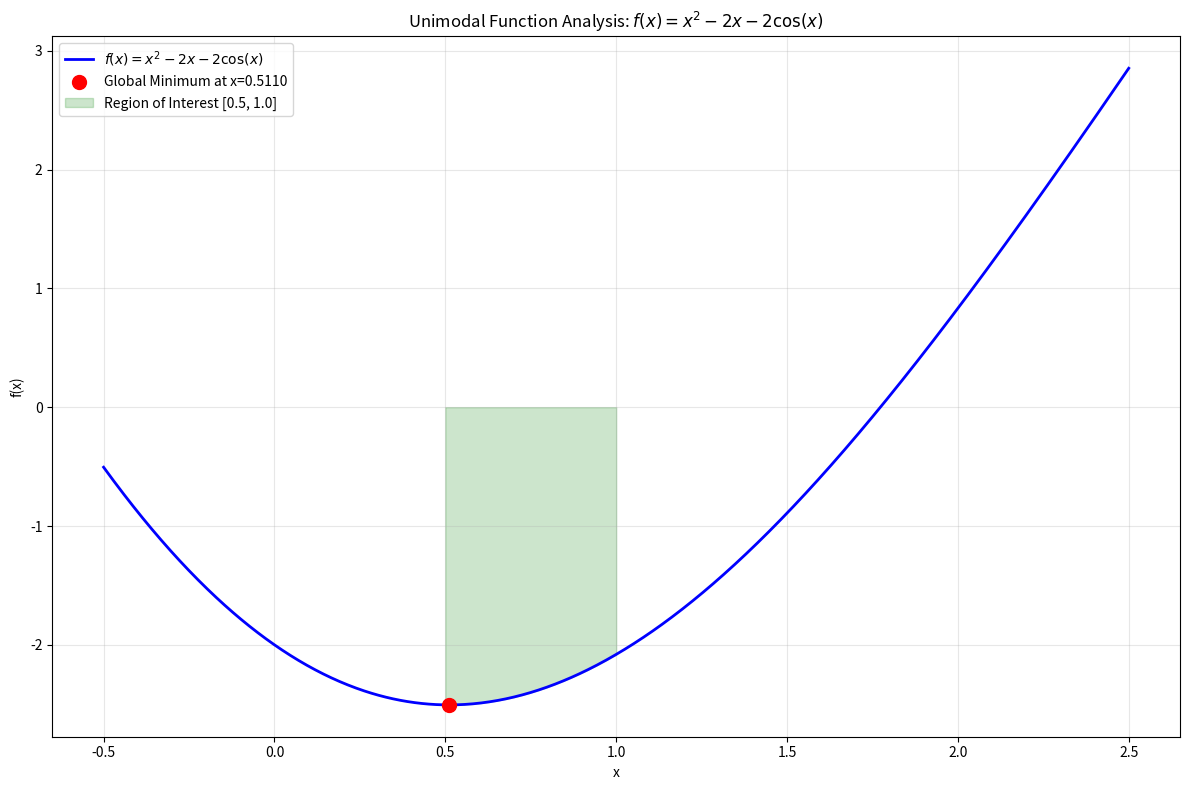
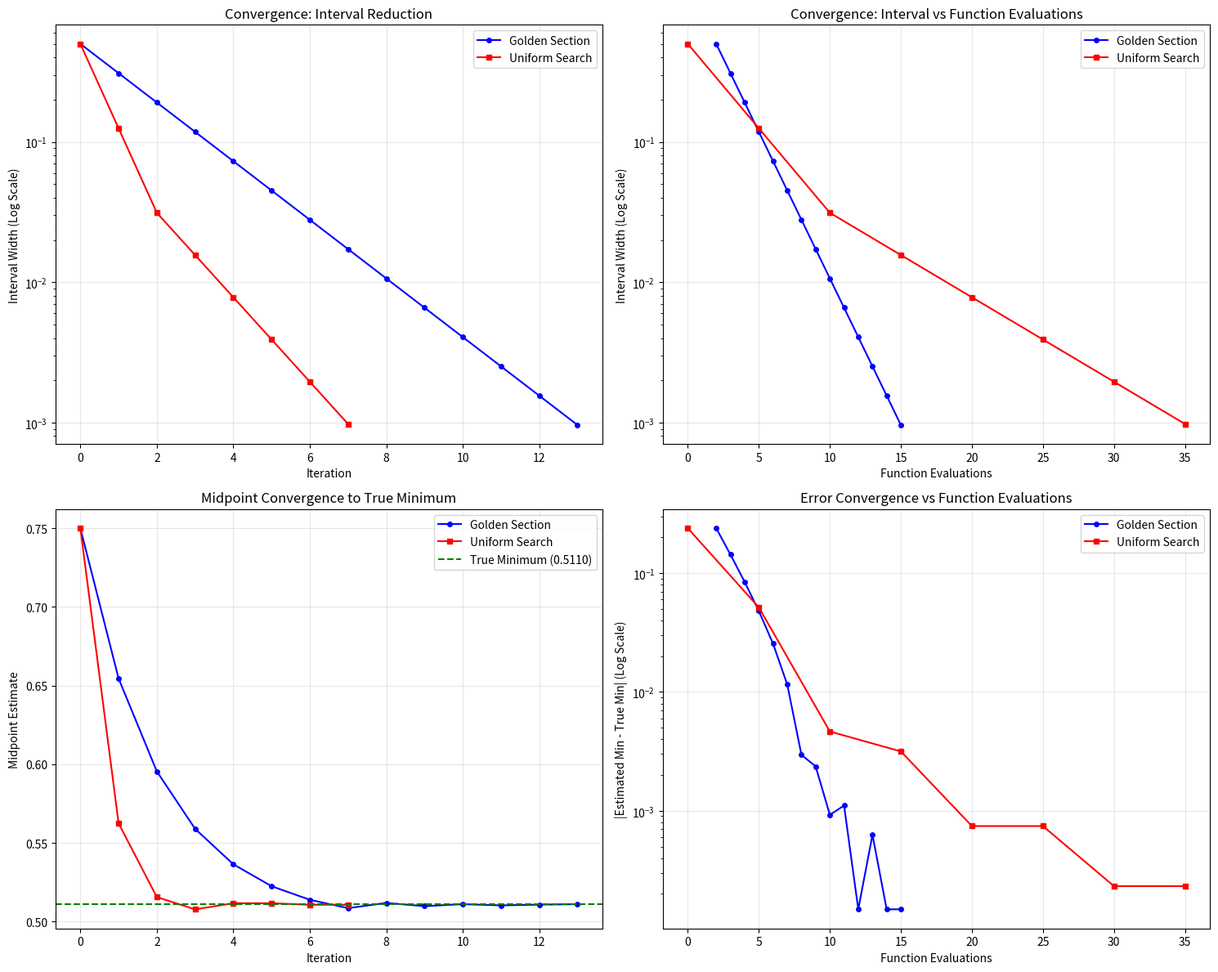
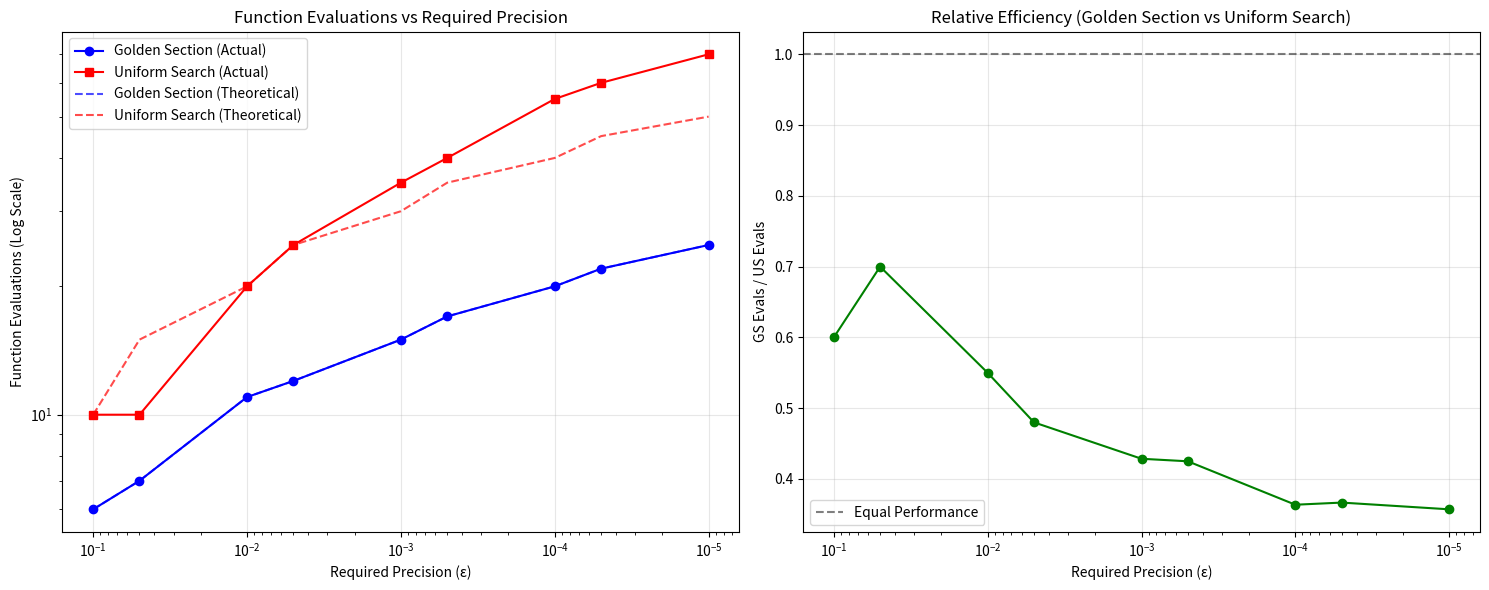
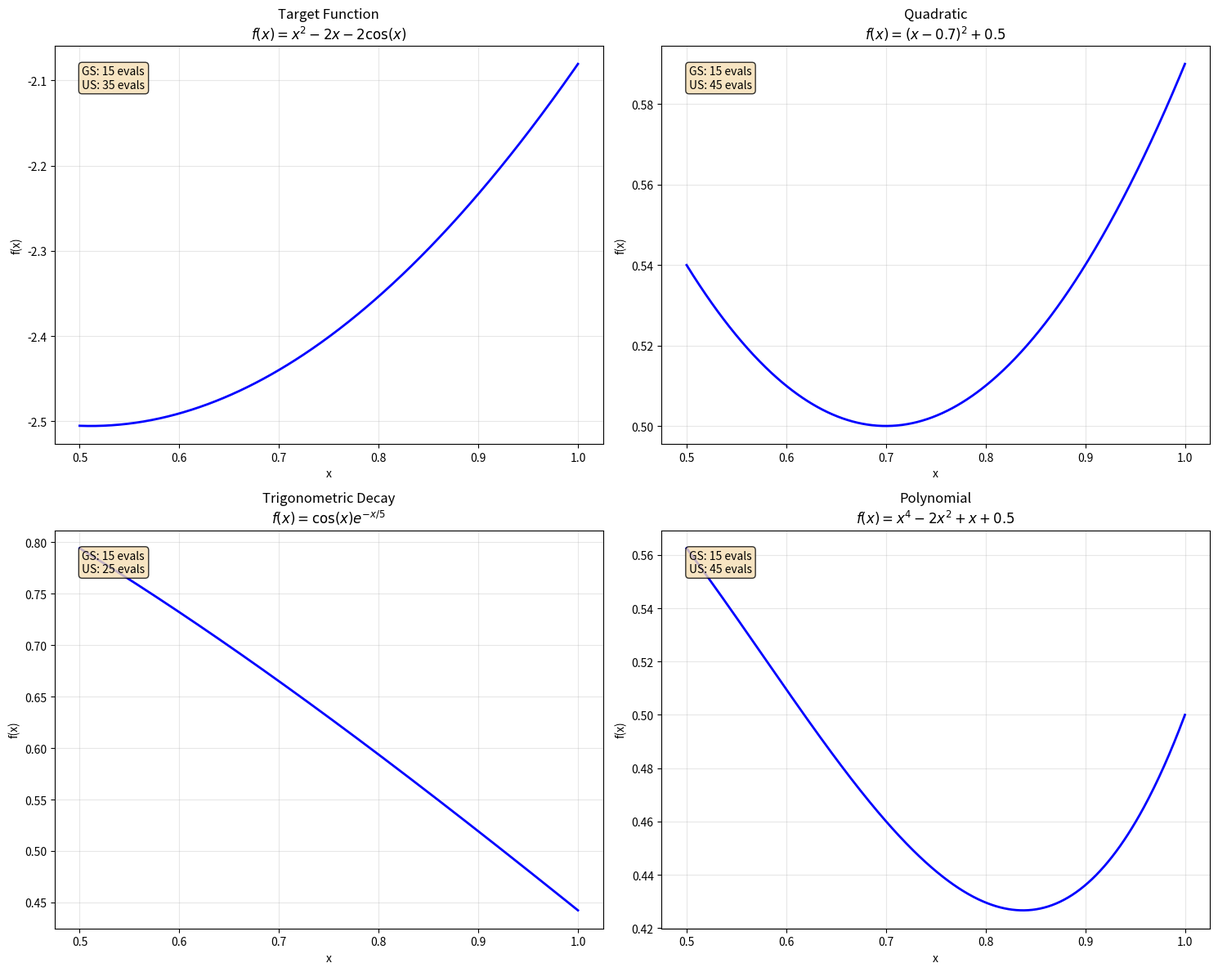

Write the Python code that produced these figures, in order.
import numpy as np
import matplotlib.pyplot as plt
from scipy.optimize import minimize_scalar
import math


def target_function(x):
    """
    The target function: f(x) = x^2 - 2x - 2cos(x)
    """
    return x**2 - 2*x - 2*np.cos(x)


def golden_section_search(func, a, b, epsilon, return_history=False):
    """
    Golden section search implementation
    """
    phi = (1 + np.sqrt(5)) / 2  # Golden ratio
    resphi = 2 - phi  # 1/phi = phi - 1
    
    # Initial points
    x1 = a + resphi * (b - a)
    x2 = b - resphi * (b - a)
    f1 = func(x1)
    f2 = func(x2)
    
    eval_count = 2  # Initial function evaluations
    
    if return_history:
        history = [(a, b, (a+b)/2, abs(b-a), eval_count)]
    else:
        history = []
    
    while abs(b - a) > epsilon:
        if f1 < f2:
            b = x2
            x2 = x1
            f2 = f1
            x1 = a + resphi * (b - a)
            f1 = func(x1)
        else:
            a = x1
            x1 = x2
            f1 = f2
            x2 = b - resphi * (b - a)
            f2 = func(x2)
        
        eval_count += 1
        
        if return_history:
            history.append((a, b, (a+b)/2, abs(b-a), eval_count))
    
    min_x = (a + b) / 2
    min_val = func(min_x)
    
    if return_history:
        return min_x, min_val, eval_count, history
    else:
        return min_x, min_val, eval_count


def uniform_search(func, a, b, epsilon, points_per_iter=5, return_history=False):
    """
    Uniform search implementation
    """
    eval_count = 0
    current_a, current_b = a, b
    
    if return_history:
        history = [(current_a, current_b, (current_a+current_b)/2, abs(current_b-current_a), eval_count)]
    else:
        history = []
    
    while abs(current_b - current_a) > epsilon:
        # Generate evenly spaced points
        x_points = np.linspace(current_a, current_b, points_per_iter)
        f_values = [func(x) for x in x_points]
        eval_count += len(f_values)
        
        # Find the point with minimum value
        min_idx = np.argmin(f_values)
        
        # Determine new interval around the minimum
        if min_idx == 0:  # Minimum at left edge
            current_b = x_points[1]
        elif min_idx == len(x_points) - 1:  # Minimum at right edge
            current_a = x_points[-2]
        else:  # Minimum in middle
            current_a = x_points[min_idx - 1]
            current_b = x_points[min_idx + 1]
        
        if return_history:
            history.append((current_a, current_b, (current_a+current_b)/2, abs(current_b-current_a), eval_count))
    
    min_x = (current_a + current_b) / 2
    min_val = func(min_x)
    
    if return_history:
        return min_x, min_val, eval_count, history
    else:
        return min_x, min_val, eval_count


def plot_unimodal_function():
    """
    Plot the target function to demonstrate its unimodality
    """
    x = np.linspace(-0.5, 2.5, 1000)
    y = target_function(x)
    
    plt.figure(figsize=(12, 8))
    plt.plot(x, y, 'b-', linewidth=2, label=r'$f(x) = x^2 - 2x - 2\cos(x)$')
    plt.xlabel('x')
    plt.ylabel('f(x)')
    plt.title('Unimodal Function Analysis: $f(x) = x^2 - 2x - 2\cos(x)$')
    plt.grid(True, alpha=0.3)
    plt.legend()
    
    # Find and mark the global minimum
    result = minimize_scalar(target_function, bounds=(-0.5, 2.5), method='bounded')
    plt.plot(result.x, result.fun, 'ro', markersize=10, label=f'Global Minimum at x={result.x:.4f}')
    
    # Mark the region of interest [0.5, 1.0]
    x_region = np.linspace(0.5, 1.0, 200)
    y_region = target_function(x_region)
    plt.fill_between(x_region, y_region, alpha=0.2, color='green', label='Region of Interest [0.5, 1.0]')
    
    plt.legend()
    plt.tight_layout()
    plt.savefig('plots/unimodal_function.png', dpi=300, bbox_inches='tight')
    plt.show()


def plot_method_behavior_comparison():
    """
    Show how both methods behave differently on the same function
    """
    a, b = 0.5, 1.0
    epsilon = 0.001
    
    # Get histories
    _, _, _, gs_history = golden_section_search(target_function, a, b, epsilon, return_history=True)
    _, _, _, us_history = uniform_search(target_function, a, b, epsilon, return_history=True)
    
    # Extract data
    gs_iterations = list(range(len(gs_history)))
    gs_intervals = [h[3] for h in gs_history]  # Interval widths
    gs_evals = [h[4] for h in gs_history]  # Evaluation counts
    
    us_iterations = list(range(len(us_history)))
    us_intervals = [h[3] for h in us_history]  # Interval widths
    us_evals = [h[4] for h in us_history]  # Evaluation counts
    
    fig, ((ax1, ax2), (ax3, ax4)) = plt.subplots(2, 2, figsize=(15, 12))
    
    # Plot 1: Interval width vs iterations (log scale)
    ax1.semilogy(gs_iterations, gs_intervals, 'b-o', label='Golden Section', markersize=4)
    ax1.semilogy(us_iterations, us_intervals, 'r-s', label='Uniform Search', markersize=4)
    ax1.set_xlabel('Iteration')
    ax1.set_ylabel('Interval Width (Log Scale)')
    ax1.set_title('Convergence: Interval Reduction')
    ax1.grid(True, alpha=0.3)
    ax1.legend()
    
    # Plot 2: Interval width vs function evaluations
    ax2.semilogy(gs_evals, gs_intervals, 'b-o', label='Golden Section', markersize=4)
    ax2.semilogy(us_evals, us_intervals, 'r-s', label='Uniform Search', markersize=4)
    ax2.set_xlabel('Function Evaluations')
    ax2.set_ylabel('Interval Width (Log Scale)')
    ax2.set_title('Convergence: Interval vs Function Evaluations')
    ax2.grid(True, alpha=0.3)
    ax2.legend()
    
    # Plot 3: Midpoint convergence
    gs_midpoints = [h[2] for h in gs_history]
    us_midpoints = [h[2] for h in us_history]
    true_min = minimize_scalar(target_function, bounds=(0.5, 1.0), method='bounded').x
    
    ax3.plot(gs_iterations, gs_midpoints, 'b-o', label='Golden Section', markersize=4)
    ax3.plot(us_iterations, us_midpoints, 'r-s', label='Uniform Search', markersize=4)
    ax3.axhline(y=true_min, color='g', linestyle='--', label=f'True Minimum ({true_min:.4f})')
    ax3.set_xlabel('Iteration')
    ax3.set_ylabel('Midpoint Estimate')
    ax3.set_title('Midpoint Convergence to True Minimum')
    ax3.grid(True, alpha=0.3)
    ax3.legend()
    
    # Plot 4: Error vs function evaluations
    gs_errors = [abs(mid - true_min) for mid in gs_midpoints]
    us_errors = [abs(mid - true_min) for mid in us_midpoints]
    
    ax4.semilogy(gs_evals, gs_errors, 'b-o', label='Golden Section', markersize=4)
    ax4.semilogy(us_evals, us_errors, 'r-s', label='Uniform Search', markersize=4)
    ax4.set_xlabel('Function Evaluations')
    ax4.set_ylabel('|Estimated Min - True Min| (Log Scale)')
    ax4.set_title('Error Convergence vs Function Evaluations')
    ax4.grid(True, alpha=0.3)
    ax4.legend()
    
    plt.tight_layout()
    plt.savefig('plots/method_behavior_comparison.png', dpi=300, bbox_inches='tight')
    plt.show()


def precision_vs_evaluations_analysis():
    """
    Detailed analysis of precision vs evaluations for both methods
    """
    a, b = 0.5, 1.0
    precisions = [1e-1, 5e-2, 1e-2, 5e-3, 1e-3, 5e-4, 1e-4, 5e-5, 1e-5]
    
    gs_evals = []
    us_evals = []
    
    for eps in precisions:
        _, _, gs_ev = golden_section_search(target_function, a, b, eps)
        gs_evals.append(gs_ev)
        
        _, _, us_ev = uniform_search(target_function, a, b, eps)
        us_evals.append(us_ev)
    
    # Calculate theoretical predictions
    golden_ratio = (1 + np.sqrt(5)) / 2
    theoretical_gs = [math.ceil(math.log((b-a) / eps) / math.log(golden_ratio)) + 2 for eps in precisions]
    
    # For uniform search with 5 points, each iteration reduces interval by roughly factor of 3
    # So after n iterations: (b-a)/(3^n) <= eps => n >= log((b-a)/eps)/log(3)
    # Total evaluations = n * 5 (approximately)
    theoretical_us = [math.ceil(math.log((b-a) / eps) / math.log(3)) * 5 for eps in precisions]
    
    fig, (ax1, ax2) = plt.subplots(1, 2, figsize=(15, 6))
    
    # Plot 1: Actual evaluations
    ax1.loglog(precisions, gs_evals, 'b-o', label='Golden Section (Actual)', markersize=6)
    ax1.loglog(precisions, us_evals, 'r-s', label='Uniform Search (Actual)', markersize=6)
    ax1.loglog(precisions, theoretical_gs, 'b--', label='Golden Section (Theoretical)', alpha=0.7)
    ax1.loglog(precisions, theoretical_us, 'r--', label='Uniform Search (Theoretical)', alpha=0.7)
    ax1.set_xlabel('Required Precision (ε)')
    ax1.set_ylabel('Function Evaluations (Log Scale)')
    ax1.set_title('Function Evaluations vs Required Precision')
    ax1.grid(True, alpha=0.3)
    ax1.legend()
    ax1.invert_xaxis()  # Higher precision = smaller epsilon
    
    # Plot 2: Efficiency ratio
    efficiency_ratios = [gs_e / us_e for gs_e, us_e in zip(gs_evals, us_evals)]
    ax2.semilogx(precisions, efficiency_ratios, 'g-o', markersize=6)
    ax2.axhline(y=1, color='k', linestyle='--', alpha=0.5, label='Equal Performance')
    ax2.set_xlabel('Required Precision (ε)')
    ax2.set_ylabel('GS Evals / US Evals')
    ax2.set_title('Relative Efficiency (Golden Section vs Uniform Search)')
    ax2.grid(True, alpha=0.3)
    ax2.legend()
    ax2.invert_xaxis()  # Higher precision = smaller epsilon
    
    plt.tight_layout()
    plt.savefig('plots/precision_vs_evaluations.png', dpi=300, bbox_inches='tight')
    plt.show()
    
    return precisions, gs_evals, us_evals, theoretical_gs, theoretical_us


def method_advantage_zones():
    """
    Identify regions where each method is more advantageous
    """
    a, b = 0.5, 1.0
    precisions = [1e-1, 5e-2, 1e-2, 5e-3, 1e-3, 5e-4, 1e-4, 5e-5, 1e-5]
    
    gs_evals = []
    us_evals = []
    
    for eps in precisions:
        _, _, gs_ev = golden_section_search(target_function, a, b, eps)
        gs_evals.append(gs_ev)
        
        _, _, us_ev = uniform_search(target_function, a, b, eps)
        us_evals.append(us_ev)
    
    # Determine advantage zones
    advantage_zones = []
    for i, (gs, us) in enumerate(zip(gs_evals, us_evals)):
        if gs < us:
            advantage_zones.append(('Golden Section', precisions[i]))
        else:
            advantage_zones.append(('Uniform Search', precisions[i]))
    
    print("\nMethod Advantage Analysis:")
    print("="*60)
    print(f"{'Precision':<12} {'GS Evals':<10} {'US Evals':<10} {'Winner':<15}")
    print("-"*60)
    
    for i, (prec, gs, us) in enumerate(zip(precisions, gs_evals, us_evals)):
        winner = "Golden Section" if gs < us else "Uniform Search"
        print(f"{prec:<12.1e} {gs:<10} {us:<10} {winner:<15}")
    
    print("\nConclusion:")
    print("- Golden Section is generally more efficient for high precision requirements")
    print("- Uniform Search may be better for lower precision requirements")
    print("- The crossover point depends on the function characteristics")


def plot_different_functions():
    """
    Demonstrate method behavior on different types of functions
    """
    def quadratic_func(x):
        return (x - 0.7)**2 + 0.5
    
    def trig_func(x):
        return np.cos(x) * np.exp(-x/5)
    
    def poly_func(x):
        return x**4 - 2*x**2 + x + 0.5
    
    functions = [
        (target_function, r'$f(x) = x^2 - 2x - 2\cos(x)$', 'Target Function'),
        (quadratic_func, r'$f(x) = (x-0.7)^2 + 0.5$', 'Quadratic'),
        (trig_func, r'$f(x) = \cos(x)e^{-x/5}$', 'Trigonometric Decay'),
        (poly_func, r'$f(x) = x^4 - 2x^2 + x + 0.5$', 'Polynomial')
    ]
    
    a, b = 0.5, 1.0
    epsilon = 0.001
    
    fig, axes = plt.subplots(2, 2, figsize=(15, 12))
    axes = axes.flatten()
    
    for idx, (func, formula, name) in enumerate(functions):
        # Run both methods
        _, _, gs_ev = golden_section_search(func, a, b, epsilon)
        _, _, us_ev = uniform_search(func, a, b, epsilon)
        
        # Plot function
        x = np.linspace(a, b, 500)
        y = func(x)
        axes[idx].plot(x, y, 'b-', linewidth=2)
        axes[idx].set_title(f'{name}\n{formula}')
        axes[idx].set_xlabel('x')
        axes[idx].set_ylabel('f(x)')
        axes[idx].grid(True, alpha=0.3)
        
        # Add evaluation counts to plot
        axes[idx].text(0.05, 0.95, f'GS: {gs_ev} evals\nUS: {us_ev} evals', 
                      transform=axes[idx].transAxes, verticalalignment='top',
                      bbox=dict(boxstyle='round', facecolor='wheat', alpha=0.8))
    
    plt.tight_layout()
    plt.savefig('plots/different_functions_comparison.png', dpi=300, bbox_inches='tight')
    plt.show()


def main():
    """
    Main function to run all analyses
    """
    print("Starting comprehensive analysis of optimization methods...")
    
    # Create plots directory if it doesn't exist
    import os
    if not os.path.exists('plots'):
        os.makedirs('plots')
    
    # 1. Plot the unimodal function
    print("1. Creating unimodal function visualization...")
    plot_unimodal_function()
    
    # 2. Compare method behaviors
    print("2. Creating method behavior comparison...")
    plot_method_behavior_comparison()
    
    # 3. Precision vs evaluations analysis
    print("3. Creating precision vs evaluations analysis...")
    precisions, gs_evals, us_evals, theoretical_gs, theoretical_us = precision_vs_evaluations_analysis()
    
    # 4. Method advantage zones
    print("4. Analyzing method advantage zones...")
    method_advantage_zones()
    
    # 5. Compare on different functions
    print("5. Creating different functions comparison...")
    plot_different_functions()
    
    print("\nComprehensive analysis complete!")
    print("All plots have been saved to the 'plots' directory.")
    print("\nKey findings:")
    print("- Golden Section is theoretically optimal for unimodal functions")
    print("- Uniform Search can be more robust for functions with noise")
    print("- The choice depends on precision requirements and function characteristics")
    print("- Golden Section typically requires fewer function evaluations for high precision")


if __name__ == "__main__":
    main()
